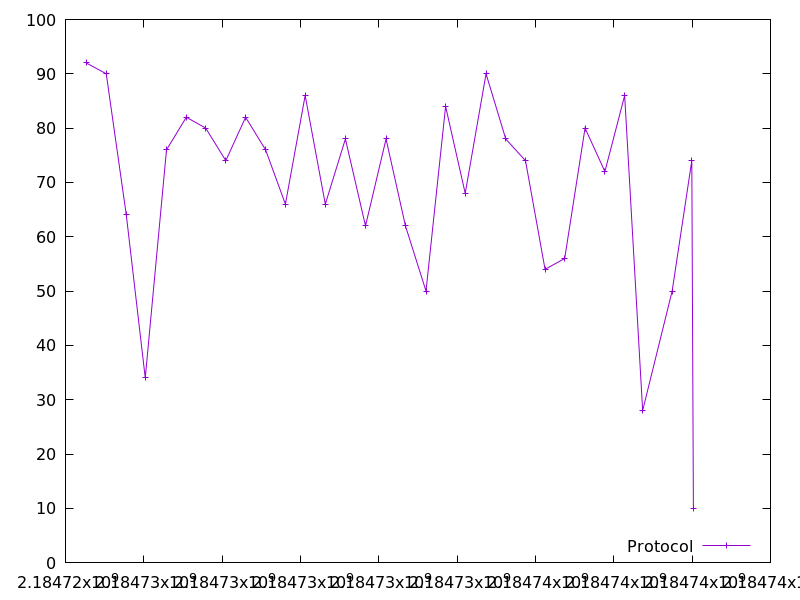

Source data for this figure (header and first rows):
2184724529.503712, 92.0
2184725040, 90.0
2184725553, 64.0
2184726036, 34.0
2184726579, 76.0
2184727084, 82.0
2184727580, 80.0
2184728093, 74.0
2184728598, 82.0
2184729109, 76.0
2184729614, 66.0
2184730119, 86.0
2184730633, 66.0
2184731147, 78.0
2184731660, 62.0
2184732184, 78.0
2184732680, 62.0
2184733204, 50.0
2184733705, 84.0
2184734205, 68.0
2184734739, 90.0
2184735241, 78.0
2184735745, 74.0
2184736245, 54.0
2184736747, 56.0
2184737266, 80.0
2184737773, 72.0
2184738278, 86.0
2184738736, 28.0
2184739490, 50.0
2184739991, 74.0
2184740033, 10.0
